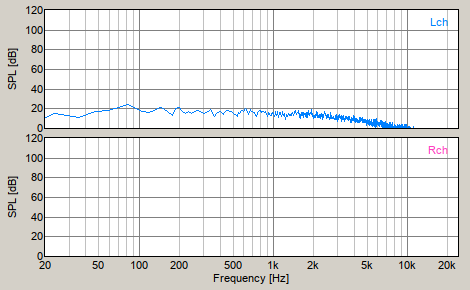

The data file committed next to this chart (first rows):
FFT, Power Spectrum
Frequency[Hz], Level-L[dB], Level-R[dB]
11.72, -4.26, -62.05
23.44, 15.71, -53.55
35.16, 11.59, -40.31
46.88, 17.32, -28.45
58.59, 18.58, -26.44
70.31, 20.98, -27.68
82.03, 24.33, -25.75
93.75, 20.61, -28.37
105.5, 17.73, -22.46
117.2, 16.48, -20.73
128.9, 17.99, -20.08
140.6, 21.37, -15.15
152.3, 20.11, -14.31
164.1, 16.12, -15.11
175.8, 13.03, -16.25
187.5, 20.69, -16.84
199.2, 21.39, -18.11
210.9, 17.69, -20.13
222.7, 15.26, -14.22
234.4, 16.89, -13.47
246.1, 14.86, -15.35
257.8, 17.62, -14.39
269.5, 18.05, -13.88
281.2, 16.83, -14.29
293, 15.81, -17.24
304.7, 15.64, -16.12
316.4, 16.33, -17.99
328.1, 17.34, -15.68
339.8, 19.61, -14.69
351.6, 16.09, -13.87
363.3, 12.53, -14.52
375, 14.82, -16.46
386.7, 16.36, -16.09
398.4, 17.51, -15.85
410.2, 15.98, -10.52
421.9, 14.61, -14.01
433.6, 15.99, -12.67
445.3, 17.88, -9.239
457, 18.43, -10.04
468.8, 17.48, -11.15
480.5, 17.62, -11.19
492.2, 16.58, -11.37
503.9, 14.78, -11.73
515.6, 14.06, -10.15
527.3, 13.32, -12.26
539.1, 12.02, -11.5
550.8, 16.27, -8.89
562.5, 14.87, -9.13
574.2, 18.66, -11.14
585.9, 18.72, -9.23
597.7, 17.55, -8.412
609.4, 18.6, -8.828
621.1, 20.07, -6.796
632.8, 19.1, -9.417
644.5, 16.85, -10.13
656.2, 14.22, -9.121
668, 15.86, -6.949
679.7, 18.87, -8.903
691.4, 17.67, -10.27
... 1,988 more rows
